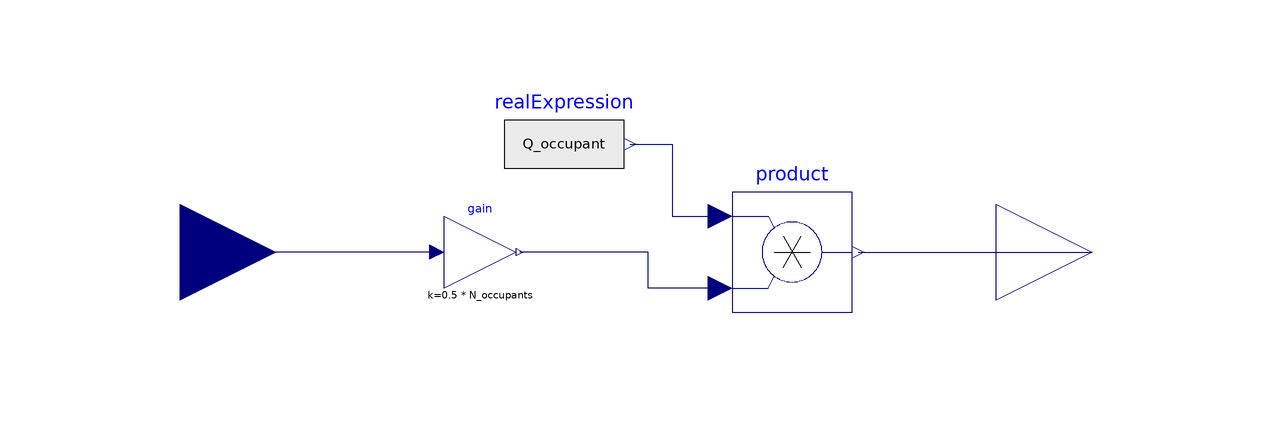

The Modelica model whose source follows is shown above as a component diagram (icons at their Placement, wires along their Line points).

model Q_conv_3

  parameter Real Q_occupant = 70
    "Summer heat gain per occupant (W/occupant)";
  parameter Real N_occupants = 1/20
    "Number of occupants per m2 (occupant/m2)";

  Modelica.Blocks.Math.Gain gain(k=0.5*N_occupants)
    annotation (Placement(transformation(extent={{8,64},{20,76}})));
  Modelica.Blocks.Interfaces.RealOutput Q_conv "Output signal connector"
    annotation (Placement(transformation(extent={{100,54},{132,86}})));
  Modelica.Blocks.Math.Product product
    annotation (Placement(transformation(extent={{56,60},{76,80}})));
  Modelica.Blocks.Interfaces.RealInput Occupation "Input signal connector"
    annotation (Placement(transformation(extent={{-52,54},{-20,86}}),
        iconTransformation(extent={{-44,62},{-20,86}})));
  Modelica.Blocks.Sources.RealExpression realExpression(y=Q_occupant)
    annotation (Placement(transformation(extent={{18,78},{38,98}})));
equation
  connect(product.y, Q_conv)
    annotation (Line(points={{77,70},{116,70}},          color={0,0,127}));
  connect(product.u2, gain.y)
    annotation (Line(points={{54,64},{42,64},{42,70},{20.6,70}},
                                                           color={0,0,127}));
  connect(gain.u, Occupation) annotation (Line(points={{6.8,70},{-10,70},{-36,70}},
                         color={0,0,127}));
  connect(realExpression.y, product.u1) annotation (Line(points={{39,88},{46,88},
          {46,76},{54,76}}, color={0,0,127}));
  annotation (
    Diagram(coordinateSystem(preserveAspectRatio=false, extent={{-20,20},{
            100,120}})),
    Icon(coordinateSystem(extent={{-20,20},{100,120}})),
    Documentation(info="<html>
<h4>Convective heat transfert </h4>
<p>It depends of : </p>
<ul>
<li>a simultaneity factor (50&percnt;)</li>
<li>the general occupation of the building</li>
<li></li>
</ul>
</html>"));
end Q_conv_3;